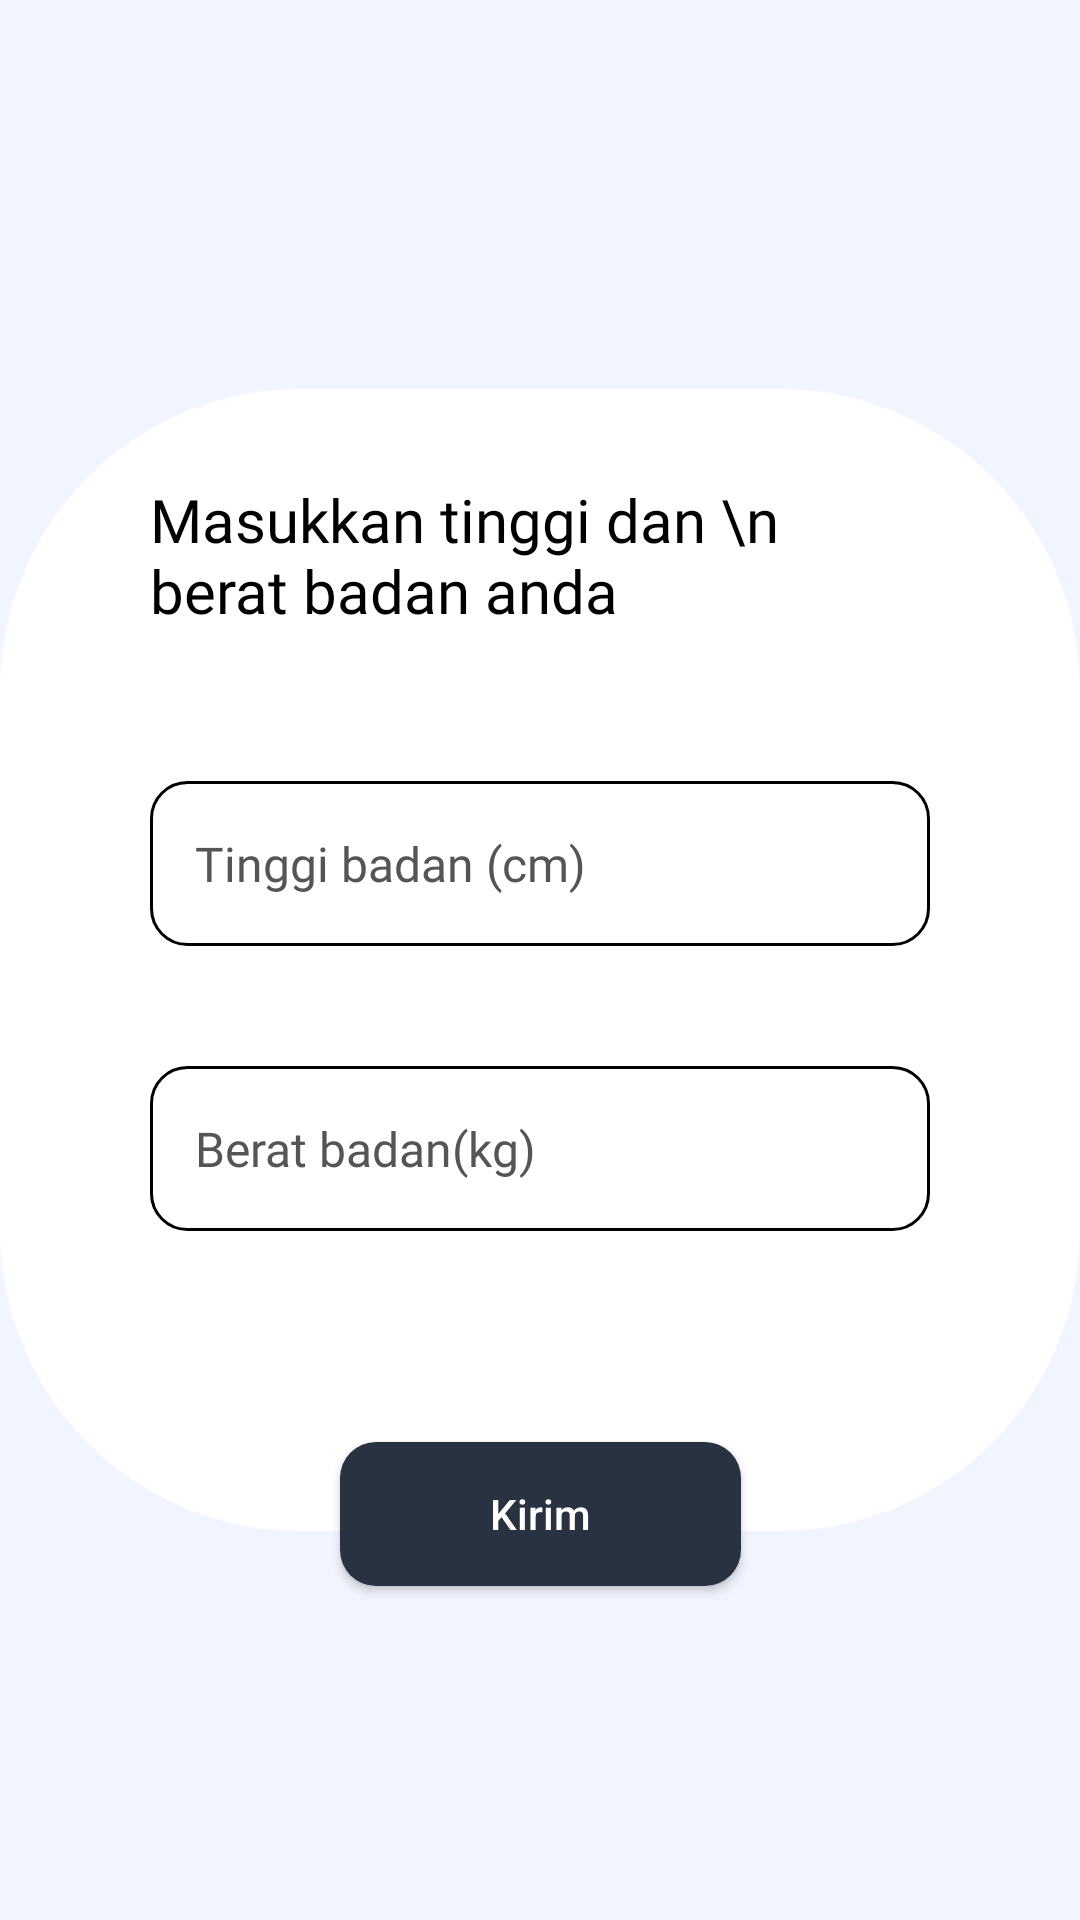

Layout XML and referenced resources for this Android screen:
<!-- AndroidManifest.xml: application theme Theme.FitSync -->
<!-- res/layout/activity_form_welcome.xml -->
<?xml version="1.0" encoding="utf-8"?>

<androidx.constraintlayout.widget.ConstraintLayout xmlns:android="http://schemas.android.com/apk/res/android"
  xmlns:app="http://schemas.android.com/apk/res-auto"
  xmlns:tools="http://schemas.android.com/tools"
  android:id="@+id/main"
  android:layout_width="match_parent"
  android:layout_height="match_parent"
  android:background="@color/dashboard_color"
  tools:context=".ui.formwelcome.FormWelcomeActivity">

  <androidx.constraintlayout.widget.ConstraintLayout
    android:id="@+id/constraintLayout2"
    android:layout_width="match_parent"
    android:layout_height="wrap_content"
    android:background="@drawable/bg_form_login"
    android:paddingStart="50dp"
    android:paddingTop="30dp"
    android:paddingEnd="50dp"
    android:paddingBottom="100dp"
    app:layout_constraintBottom_toBottomOf="parent"
    app:layout_constraintEnd_toEndOf="parent"
    app:layout_constraintStart_toStartOf="parent"
    app:layout_constraintTop_toTopOf="parent">

    <TextView
      android:id="@+id/tv_hint"
      android:layout_width="wrap_content"
      android:layout_height="wrap_content"
      android:fontFamily="@font/roboto_bold"
      android:text="Masukkan tinggi dan \n berat badan anda"
      android:textSize="20sp"
      app:layout_constraintEnd_toEndOf="parent"
      app:layout_constraintStart_toStartOf="parent"
      app:layout_constraintTop_toTopOf="parent" />

    <EditText
      android:id="@+id/et_tinggi_badan"
      android:layout_width="match_parent"
      android:layout_height="55dp"
      android:layout_marginTop="50dp"
      android:background="@drawable/bg_edit_text"
      android:fontFamily="@font/roboto_bold"
      android:hint="Tinggi badan (cm)"
      android:inputType="number"
      android:padding="15dp"
      android:textColorHint="#555555"
      android:textSize="16sp"
      app:layout_constraintEnd_toEndOf="parent"
      app:layout_constraintStart_toStartOf="parent"
      app:layout_constraintTop_toBottomOf="@+id/tv_hint" />

    <EditText
      android:id="@+id/et_berat_badan"
      android:layout_width="match_parent"
      android:layout_height="55dp"
      android:layout_marginTop="40dp"
      android:background="@drawable/bg_edit_text"
      android:fontFamily="@font/roboto_bold"
      android:hint="Berat badan(kg)"
      android:inputType="number"
      android:padding="15dp"
      android:textColorHint="#555555"
      android:textSize="16sp"
      app:layout_constraintEnd_toEndOf="parent"
      app:layout_constraintStart_toStartOf="parent"
      app:layout_constraintTop_toBottomOf="@+id/et_tinggi_badan" />

  </androidx.constraintlayout.widget.ConstraintLayout>

  <ImageView
    android:layout_width="50dp"
    android:layout_height="50dp"
    android:layout_marginEnd="25dp"
    android:layout_marginBottom="-50dp"
    android:src="@drawable/img"
    app:layout_constraintBottom_toTopOf="@+id/constraintLayout2"
    app:layout_constraintEnd_toEndOf="parent" />

  <androidx.appcompat.widget.AppCompatButton
    android:id="@+id/btn_kirim"
    android:layout_width="wrap_content"
    android:layout_height="0dp"
    android:layout_marginTop="-30dp"
    android:background="@drawable/bg_btn_navy"
    android:paddingStart="50dp"
    android:paddingEnd="50dp"
    android:text="Kirim"
    android:textAllCaps="false"
    android:textColor="@color/white"
    app:layout_constraintEnd_toEndOf="parent"
    app:layout_constraintStart_toStartOf="parent"
    app:layout_constraintTop_toBottomOf="@+id/constraintLayout2" />

  <ProgressBar
    android:id="@+id/progres_loading"
    android:layout_width="60dp"
    android:layout_height="60dp"
    android:visibility="gone"
    app:layout_constraintBottom_toBottomOf="parent"
    app:layout_constraintEnd_toEndOf="parent"
    app:layout_constraintStart_toStartOf="parent"
    app:layout_constraintTop_toTopOf="parent"
    tools:visibility="visible" />

</androidx.constraintlayout.widget.ConstraintLayout>
<!-- resources referenced by this layout -->
<resources>
  <color name="dashboard_color">#F1F5FF</color>
  <color name="white">#FFFFFFFF</color>
  <!-- drawable bg_btn_navy (drawable) -->
  <?xml version="1.0" encoding="utf-8"?>
  
  <shape xmlns:android="http://schemas.android.com/apk/res/android"
      android:shape="rectangle">
      <solid android:color="@color/navy" />
      <corners android:radius="12dp" /> 
  </shape>
  <!-- drawable bg_edit_text (drawable) -->
  <?xml version="1.0" encoding="utf-8"?>
  
  <shape xmlns:android="http://schemas.android.com/apk/res/android"
      android:shape="rectangle">
  
      <corners android:radius="12dp" />
      <solid android:color="@android:color/transparent" />
      <stroke android:width="1dp" android:color="#000000" />
  </shape>
  <!-- drawable bg_form_login (drawable) -->
  <?xml version="1.0" encoding="utf-8"?>
  
  <shape xmlns:android="http://schemas.android.com/apk/res/android"
      android:shape="rectangle">
      <solid android:color="#FFFFFF" />
      <corners android:radius="100dp" /> 
  </shape>
  <style name="Theme.FitSync" parent="Base.Theme.FitSync">
      <item name="popupMenuBackground">@drawable/custom_popup_background</item>
    </style>
  <color name="navy">#293241</color>
  <style name="Base.Theme.FitSync" parent="Theme.Material3.DayNight.NoActionBar">
      
      <item name="android:colorPrimary">@color/navy</item>
      <item name="android:popupMenuStyle">@drawable/custom_popup_background</item>
      <item name="android:popupBackground">@drawable/custom_popup_background</item>
      <item name="android:popupElevation">3dp</item>
      <item name="android:textColor">@color/black</item>
    </style>
  <!-- drawable custom_popup_background (drawable) -->
  <?xml version="1.0" encoding="utf-8"?>
  
  <shape xmlns:android="http://schemas.android.com/apk/res/android">
    <solid android:color="@color/dashboard_color"/>
    <corners
      android:radius="24dp"/>
    <padding
      android:bottom="8dp"
      android:top="8dp"
      android:left="8dp"
      android:right="8dp"
      />
  </shape>
  <color name="black">#FF000000</color>
</resources>
